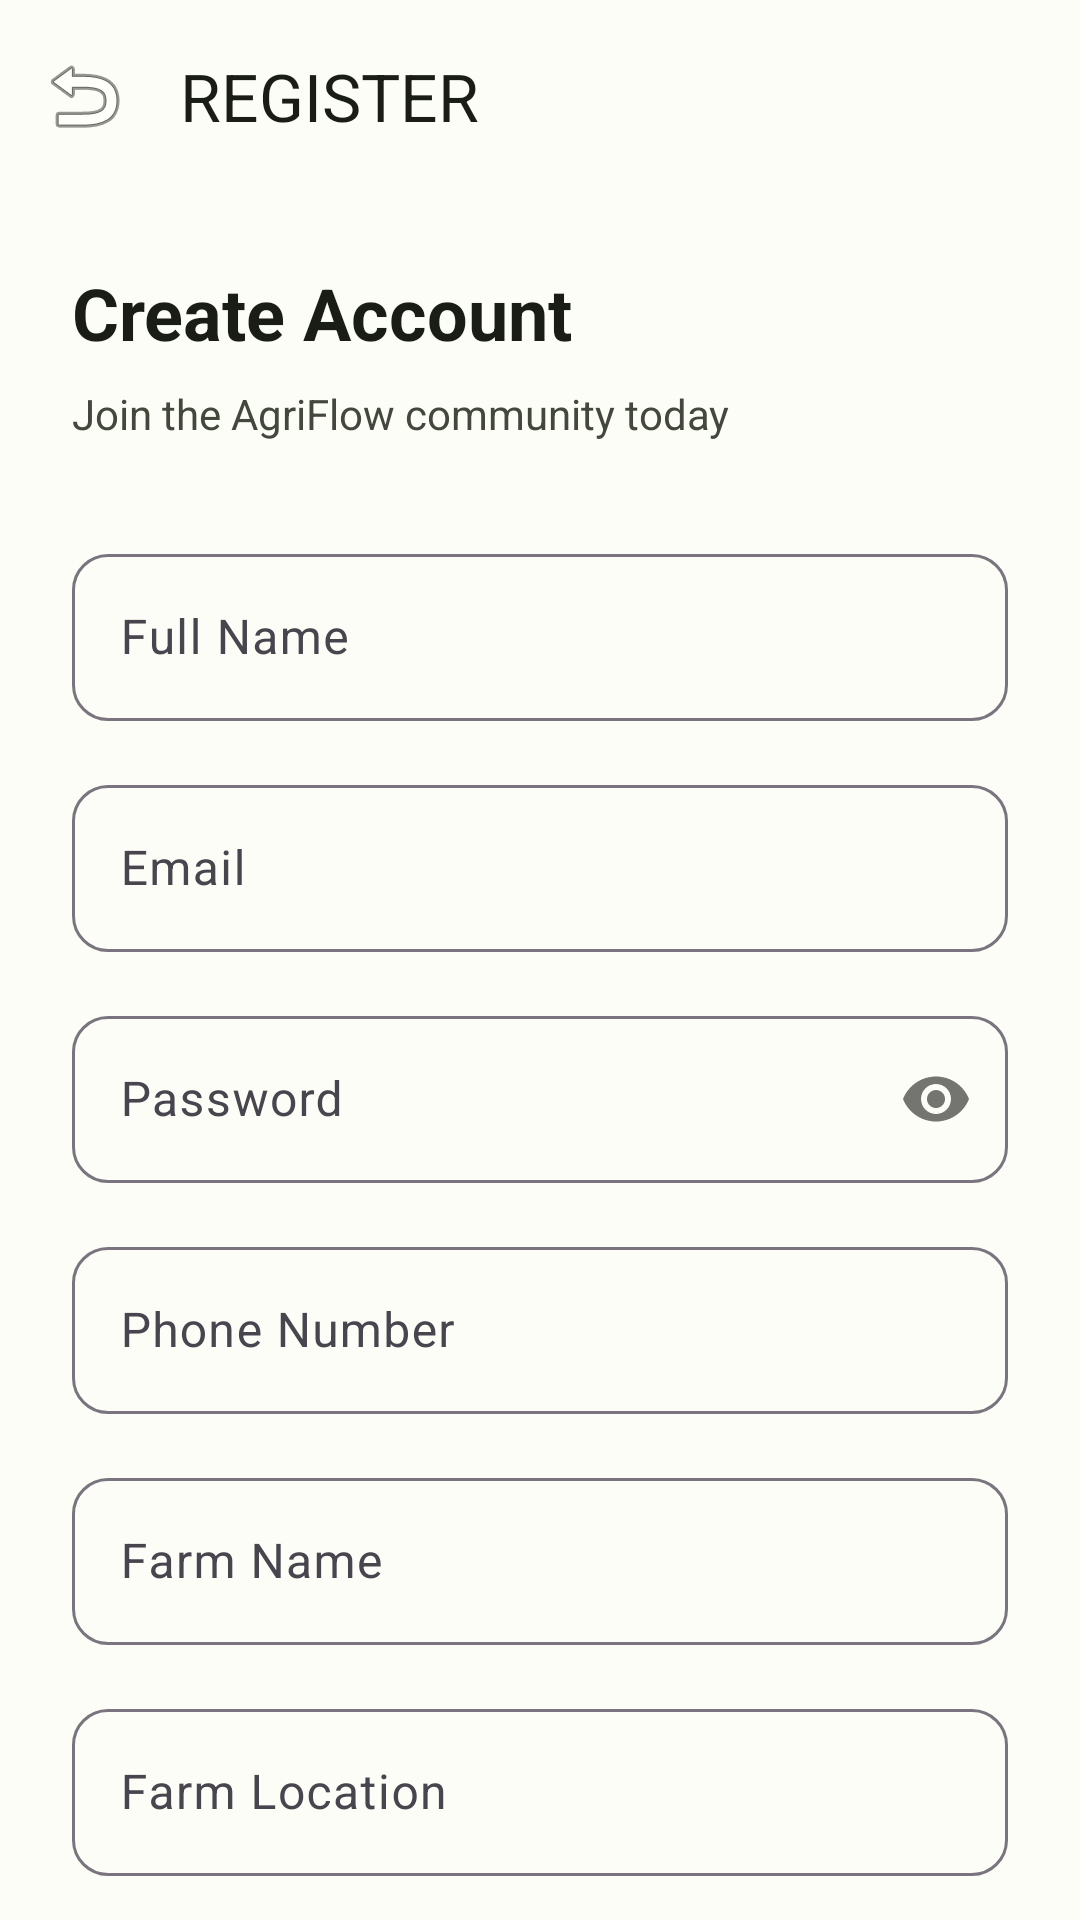

Write the Android layout XML for this screen, with the resource values it uses.
<!-- AndroidManifest.xml: application theme Theme.AgriFlow -->
<!-- res/layout/activity_register.xml -->
<?xml version="1.0" encoding="utf-8"?>
<androidx.coordinatorlayout.widget.CoordinatorLayout xmlns:android="http://schemas.android.com/apk/res/android"
    xmlns:app="http://schemas.android.com/apk/res-auto"
    xmlns:tools="http://schemas.android.com/tools"
    android:layout_width="match_parent"
    android:layout_height="match_parent"
    android:background="@color/bg_light_cream"
    tools:context=".RegisterActivity">

    <com.google.android.material.appbar.AppBarLayout
        android:layout_width="match_parent"
        android:layout_height="wrap_content"
        android:background="@android:color/transparent"
        app:elevation="0dp">
        <androidx.appcompat.widget.Toolbar
            android:id="@+id/toolbar"
            android:layout_width="match_parent"
            android:layout_height="?attr/actionBarSize"
            app:navigationIcon="@android:drawable/ic_menu_revert"
            app:navigationIconTint="@color/on_surface"
            app:title="@string/register_title"
            app:titleTextColor="@color/on_surface" />
    </com.google.android.material.appbar.AppBarLayout>

    <androidx.core.widget.NestedScrollView
        android:layout_width="match_parent"
        android:layout_height="match_parent"
        app:layout_behavior="@string/appbar_scrolling_view_behavior">

        <LinearLayout
            android:layout_width="match_parent"
            android:layout_height="wrap_content"
            android:orientation="vertical"
            android:padding="24dp">

            <TextView
                android:layout_width="wrap_content"
                android:layout_height="wrap_content"
                android:text="Create Account"
                android:textColor="@color/on_surface"
                android:textSize="24sp"
                android:textStyle="bold"
                android:layout_marginBottom="8dp" />

            <TextView
                android:layout_width="wrap_content"
                android:layout_height="wrap_content"
                android:text="Join the AgriFlow community today"
                android:textColor="@color/on_surface_variant"
                android:textSize="14sp"
                android:layout_marginBottom="32dp" />

            <com.google.android.material.textfield.TextInputLayout
                style="@style/Widget.Material3.TextInputLayout.OutlinedBox"
                android:layout_width="match_parent"
                android:layout_height="wrap_content"
                android:hint="@string/full_name"
                app:boxCornerRadiusBottomEnd="12dp"
                app:boxCornerRadiusBottomStart="12dp"
                app:boxCornerRadiusTopEnd="12dp"
                app:boxCornerRadiusTopStart="12dp"
                android:layout_marginBottom="16dp">
                <com.google.android.material.textfield.TextInputEditText
                    android:id="@+id/etFullName"
                    android:layout_width="match_parent"
                    android:layout_height="wrap_content"
                    android:inputType="textPersonName" />
            </com.google.android.material.textfield.TextInputLayout>

            <com.google.android.material.textfield.TextInputLayout
                style="@style/Widget.Material3.TextInputLayout.OutlinedBox"
                android:layout_width="match_parent"
                android:layout_height="wrap_content"
                android:hint="@string/email"
                app:boxCornerRadiusBottomEnd="12dp"
                app:boxCornerRadiusBottomStart="12dp"
                app:boxCornerRadiusTopEnd="12dp"
                app:boxCornerRadiusTopStart="12dp"
                android:layout_marginBottom="16dp">
                <com.google.android.material.textfield.TextInputEditText
                    android:id="@+id/etEmail"
                    android:layout_width="match_parent"
                    android:layout_height="wrap_content"
                    android:inputType="textEmailAddress" />
            </com.google.android.material.textfield.TextInputLayout>

            <com.google.android.material.textfield.TextInputLayout
                style="@style/Widget.Material3.TextInputLayout.OutlinedBox"
                android:layout_width="match_parent"
                android:layout_height="wrap_content"
                android:hint="@string/password"
                app:boxCornerRadiusBottomEnd="12dp"
                app:boxCornerRadiusBottomStart="12dp"
                app:boxCornerRadiusTopEnd="12dp"
                app:boxCornerRadiusTopStart="12dp"
                app:passwordToggleEnabled="true"
                android:layout_marginBottom="16dp">
                <com.google.android.material.textfield.TextInputEditText
                    android:id="@+id/etPassword"
                    android:layout_width="match_parent"
                    android:layout_height="wrap_content"
                    android:inputType="textPassword" />
            </com.google.android.material.textfield.TextInputLayout>

            <com.google.android.material.textfield.TextInputLayout
                style="@style/Widget.Material3.TextInputLayout.OutlinedBox"
                android:layout_width="match_parent"
                android:layout_height="wrap_content"
                android:hint="@string/phone"
                app:boxCornerRadiusBottomEnd="12dp"
                app:boxCornerRadiusBottomStart="12dp"
                app:boxCornerRadiusTopEnd="12dp"
                app:boxCornerRadiusTopStart="12dp"
                android:layout_marginBottom="16dp">
                <com.google.android.material.textfield.TextInputEditText
                    android:id="@+id/etPhone"
                    android:layout_width="match_parent"
                    android:layout_height="wrap_content"
                    android:inputType="phone" />
            </com.google.android.material.textfield.TextInputLayout>

            <com.google.android.material.textfield.TextInputLayout
                style="@style/Widget.Material3.TextInputLayout.OutlinedBox"
                android:layout_width="match_parent"
                android:layout_height="wrap_content"
                android:hint="@string/farm_name"
                app:boxCornerRadiusBottomEnd="12dp"
                app:boxCornerRadiusBottomStart="12dp"
                app:boxCornerRadiusTopEnd="12dp"
                app:boxCornerRadiusTopStart="12dp"
                android:layout_marginBottom="16dp">
                <com.google.android.material.textfield.TextInputEditText
                    android:id="@+id/etFarmName"
                    android:layout_width="match_parent"
                    android:layout_height="wrap_content"
                    android:inputType="text" />
            </com.google.android.material.textfield.TextInputLayout>

            <com.google.android.material.textfield.TextInputLayout
                style="@style/Widget.Material3.TextInputLayout.OutlinedBox"
                android:layout_width="match_parent"
                android:layout_height="wrap_content"
                android:hint="@string/farm_location"
                app:boxCornerRadiusBottomEnd="12dp"
                app:boxCornerRadiusBottomStart="12dp"
                app:boxCornerRadiusTopEnd="12dp"
                app:boxCornerRadiusTopStart="12dp"
                android:layout_marginBottom="32dp">
                <com.google.android.material.textfield.TextInputEditText
                    android:id="@+id/etFarmLocation"
                    android:layout_width="match_parent"
                    android:layout_height="wrap_content"
                    android:inputType="text" />
            </com.google.android.material.textfield.TextInputLayout>

            <Button
                android:id="@+id/btnRegister"
                android:layout_width="match_parent"
                android:layout_height="56dp"
                android:text="@string/register_btn"
                android:backgroundTint="@color/primary_dark_green"
                android:textColor="@color/white"
                android:textStyle="bold"
                app:cornerRadius="12dp" />

            <LinearLayout
                android:layout_width="wrap_content"
                android:layout_height="wrap_content"
                android:layout_gravity="center"
                android:layout_marginTop="24dp"
                android:orientation="horizontal"
                android:paddingBottom="40dp">
                <TextView
                    android:layout_width="wrap_content"
                    android:layout_height="wrap_content"
                    android:text="@string/already_have_account"
                    android:textColor="@color/on_surface_variant" />
                <TextView
                    android:id="@+id/btnLoginNow"
                    android:layout_width="wrap_content"
                    android:layout_height="wrap_content"
                    android:text="@string/login_now"
                    android:textColor="@color/primary_dark_green"
                    android:textStyle="bold"
                    android:layout_marginStart="4dp"
                    android:clickable="true"
                    android:focusable="true" />
            </LinearLayout>

        </LinearLayout>
    </androidx.core.widget.NestedScrollView>

</androidx.coordinatorlayout.widget.CoordinatorLayout>
<!-- resources referenced by this layout -->
<resources>
  <color name="bg_light_cream">#FCFDF6</color>
  <color name="on_surface">#1A1C16</color>
  <color name="on_surface_variant">#43483D</color>
  <color name="primary_dark_green">#386A20</color>
  <color name="white">#FFFFFFFF</color>
  <string name="already_have_account">Already have an account? </string>
  <string name="email">Email</string>
  <string name="farm_location">Farm Location</string>
  <string name="farm_name">Farm Name</string>
  <string name="full_name">Full Name</string>
  <string name="login_now">Login Now</string>
  <string name="password">Password</string>
  <string name="phone">Phone Number</string>
  <string name="register_btn">Register</string>
  <string name="register_title">REGISTER</string>
  <style name="Theme.AgriFlow" parent="Base.Theme.AgriFlow" />
  <style name="Base.Theme.AgriFlow" parent="Theme.Material3.DayNight.NoActionBar">
          
          <item name="colorPrimary">@color/primary_dark_green</item>
          <item name="android:windowBackground">@color/bg_light_cream</item>
          <item name="colorSurface">@color/bg_light_cream</item>
          <item name="colorOnSurface">@color/on_surface</item>
          <item name="colorSecondary">@color/on_surface_variant</item>
      </style>
</resources>
